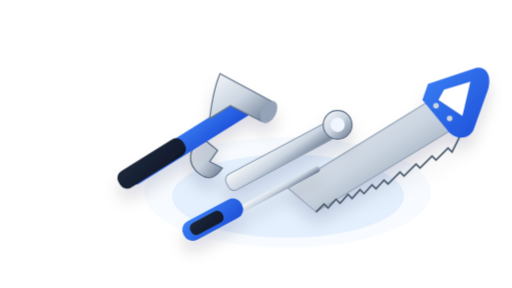
t = 0.00 s
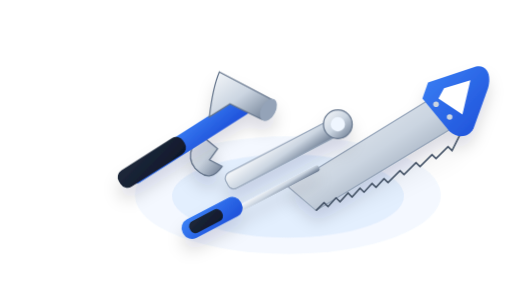
t = 0.53 s
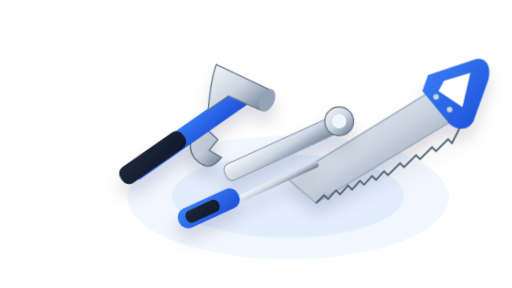
t = 1.58 s
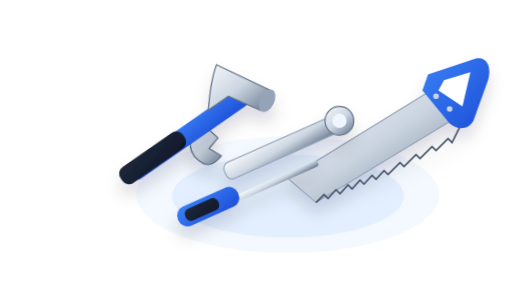
t = 2.10 s
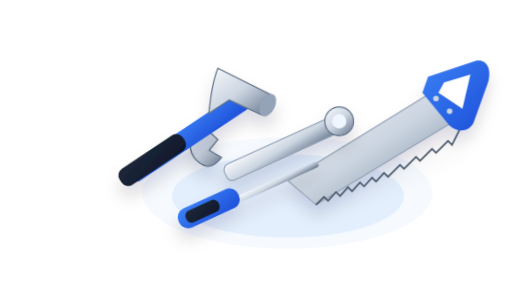
t = 2.63 s
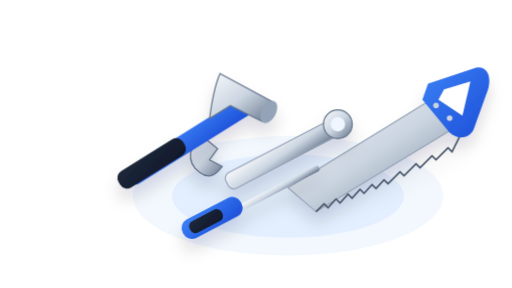
t = 3.68 s

The animated SVG that drew these frames (rendered in a browser with its animation timeline set to each time). Animation: 4 CSS @keyframes rules; one cycle of 4.20 s, repeats indefinitely.

<svg xmlns="http://www.w3.org/2000/svg" viewBox="0 0 640 360" width="100%" height="100%">
  <defs>
    <linearGradient id="steel" x1="0%" y1="0%" x2="100%" y2="100%">
      <stop offset="0%" stop-color="#F8FAFC"/>
      <stop offset="50%" stop-color="#CBD5E1"/>
      <stop offset="100%" stop-color="#64748B"/>
    </linearGradient>
    <linearGradient id="royal" x1="0%" y1="0%" x2="100%" y2="100%">
      <stop offset="0%" stop-color="#3B82F6"/>
      <stop offset="100%" stop-color="#1D4ED8"/>
    </linearGradient>
    <linearGradient id="navy" x1="0%" y1="0%" x2="100%" y2="100%">
      <stop offset="0%" stop-color="#1E293B"/>
      <stop offset="100%" stop-color="#0F172A"/>
    </linearGradient>
    <filter id="softShadow" x="-20%" y="-20%" width="140%" height="140%">
      <feDropShadow dx="0" dy="14" stdDeviation="10" flood-color="#0F172A" flood-opacity="0.14"/>
    </filter>
    <style>
      .float-hammer { animation: floatA 3.6s ease-in-out infinite; transform-origin: 240px 180px; }
      .float-spanner { animation: floatB 4.2s ease-in-out infinite; transform-origin: 380px 190px; }
      .float-saw { animation: floatC 3.9s ease-in-out infinite; transform-origin: 470px 160px; }
      .pulse-ring { animation: ringPulse 3s ease-out infinite; transform-origin: 350px 190px; }
      @keyframes floatA { 0%, 100% { transform: translateY(0px) rotate(0deg); } 50% { transform: translateY(-10px) rotate(-3deg); } }
      @keyframes floatB { 0%, 100% { transform: translateY(0px) rotate(0deg); } 50% { transform: translateY(-8px) rotate(4deg); } }
      @keyframes floatC { 0%, 100% { transform: translateY(0px); } 50% { transform: translateY(-12px); } }
      @keyframes ringPulse { 0% { transform: scale(0.92); opacity: 0.5; } 50% { transform: scale(1.04); opacity: 0.9; } 100% { transform: scale(0.92); opacity: 0.5; } }
    </style>
  </defs>
  <!-- Ambient Isometric Depth Rings -->
  <ellipse cx="360" cy="245" rx="195" ry="75" fill="#EFF6FF" class="pulse-ring"/>
  <ellipse cx="360" cy="245" rx="145" ry="52" fill="#DBEAFE" opacity="0.65"/>
  <!-- 3D Isometric Hand Saw -->
  <g class="float-saw" filter="url(#softShadow)">
    <polygon points="360,235 555,115 585,150 395,265" fill="url(#steel)" stroke="#94A3B8" stroke-width="1.5"/>
    <polyline points="395,265 405,255 410,260 420,249 425,254 435,243 440,248 450,237 455,242 465,231 470,236 480,225 485,230 500,215 505,220 520,205 525,210 540,195 545,200 560,185 565,190 585,150" fill="none" stroke="#475569" stroke-width="2"/>
    <path d="M535,105 L595,85 C608,82 615,95 610,112 L592,162 C586,174 572,175 562,166 L528,125 Z" fill="url(#royal)"/>
    <path d="M555,112 L588,102 L578,145 L548,125 Z" fill="#FFFFFF"/>
    <circle cx="545" cy="132" r="3.5" fill="#CBD5E1"/>
    <circle cx="562" cy="148" r="3.5" fill="#CBD5E1"/>
  </g>
  <!-- 3D Isometric Chrome-Vanadium Spanner & VDE Screwdriver -->
  <g class="float-spanner" filter="url(#softShadow)">
    <rect x="275" y="185" width="165" height="22" rx="8" transform="rotate(-28 350 195)" fill="url(#steel)" stroke="#94A3B8" stroke-width="1.5"/>
    <path d="M250,218 C232,205 235,180 256,175 L272,188 L262,202 L278,210 C268,225 258,224 250,218 Z" fill="url(#steel)" stroke="#64748B" stroke-width="1.5"/>
    <circle cx="422" cy="156" r="18" fill="url(#steel)" stroke="#64748B" stroke-width="1.5"/>
    <circle cx="422" cy="156" r="9" fill="#EFF6FF"/>
    <!-- Screwdriver -->
    <rect x="295" y="232" width="110" height="8" rx="3" transform="rotate(-28 350 235)" fill="url(#steel)"/>
    <rect x="225" y="262" width="82" height="26" rx="12" transform="rotate(-28 265 275)" fill="url(#royal)"/>
    <rect x="235" y="267" width="45" height="16" rx="7" transform="rotate(-28 265 275)" fill="url(#navy)"/>
  </g>
  <!-- 3D Isometric Forged Claw Hammer -->
  <g class="float-hammer" filter="url(#softShadow)">
    <rect x="145" y="165" width="185" height="24" rx="10" transform="rotate(-32 235 175)" fill="url(#royal)"/>
    <rect x="142" y="192" width="95" height="24" rx="10" transform="rotate(-32 190 204)" fill="url(#navy)"/>
    <path d="M275,92 L342,128 L328,152 L288,132 L262,148 C265,125 268,108 275,92 Z" fill="url(#steel)" stroke="#64748B" stroke-width="1.5"/>
    <ellipse cx="336" cy="140" rx="9" ry="15" transform="rotate(28 336 140)" fill="#94A3B8"/>
  </g>
</svg>
